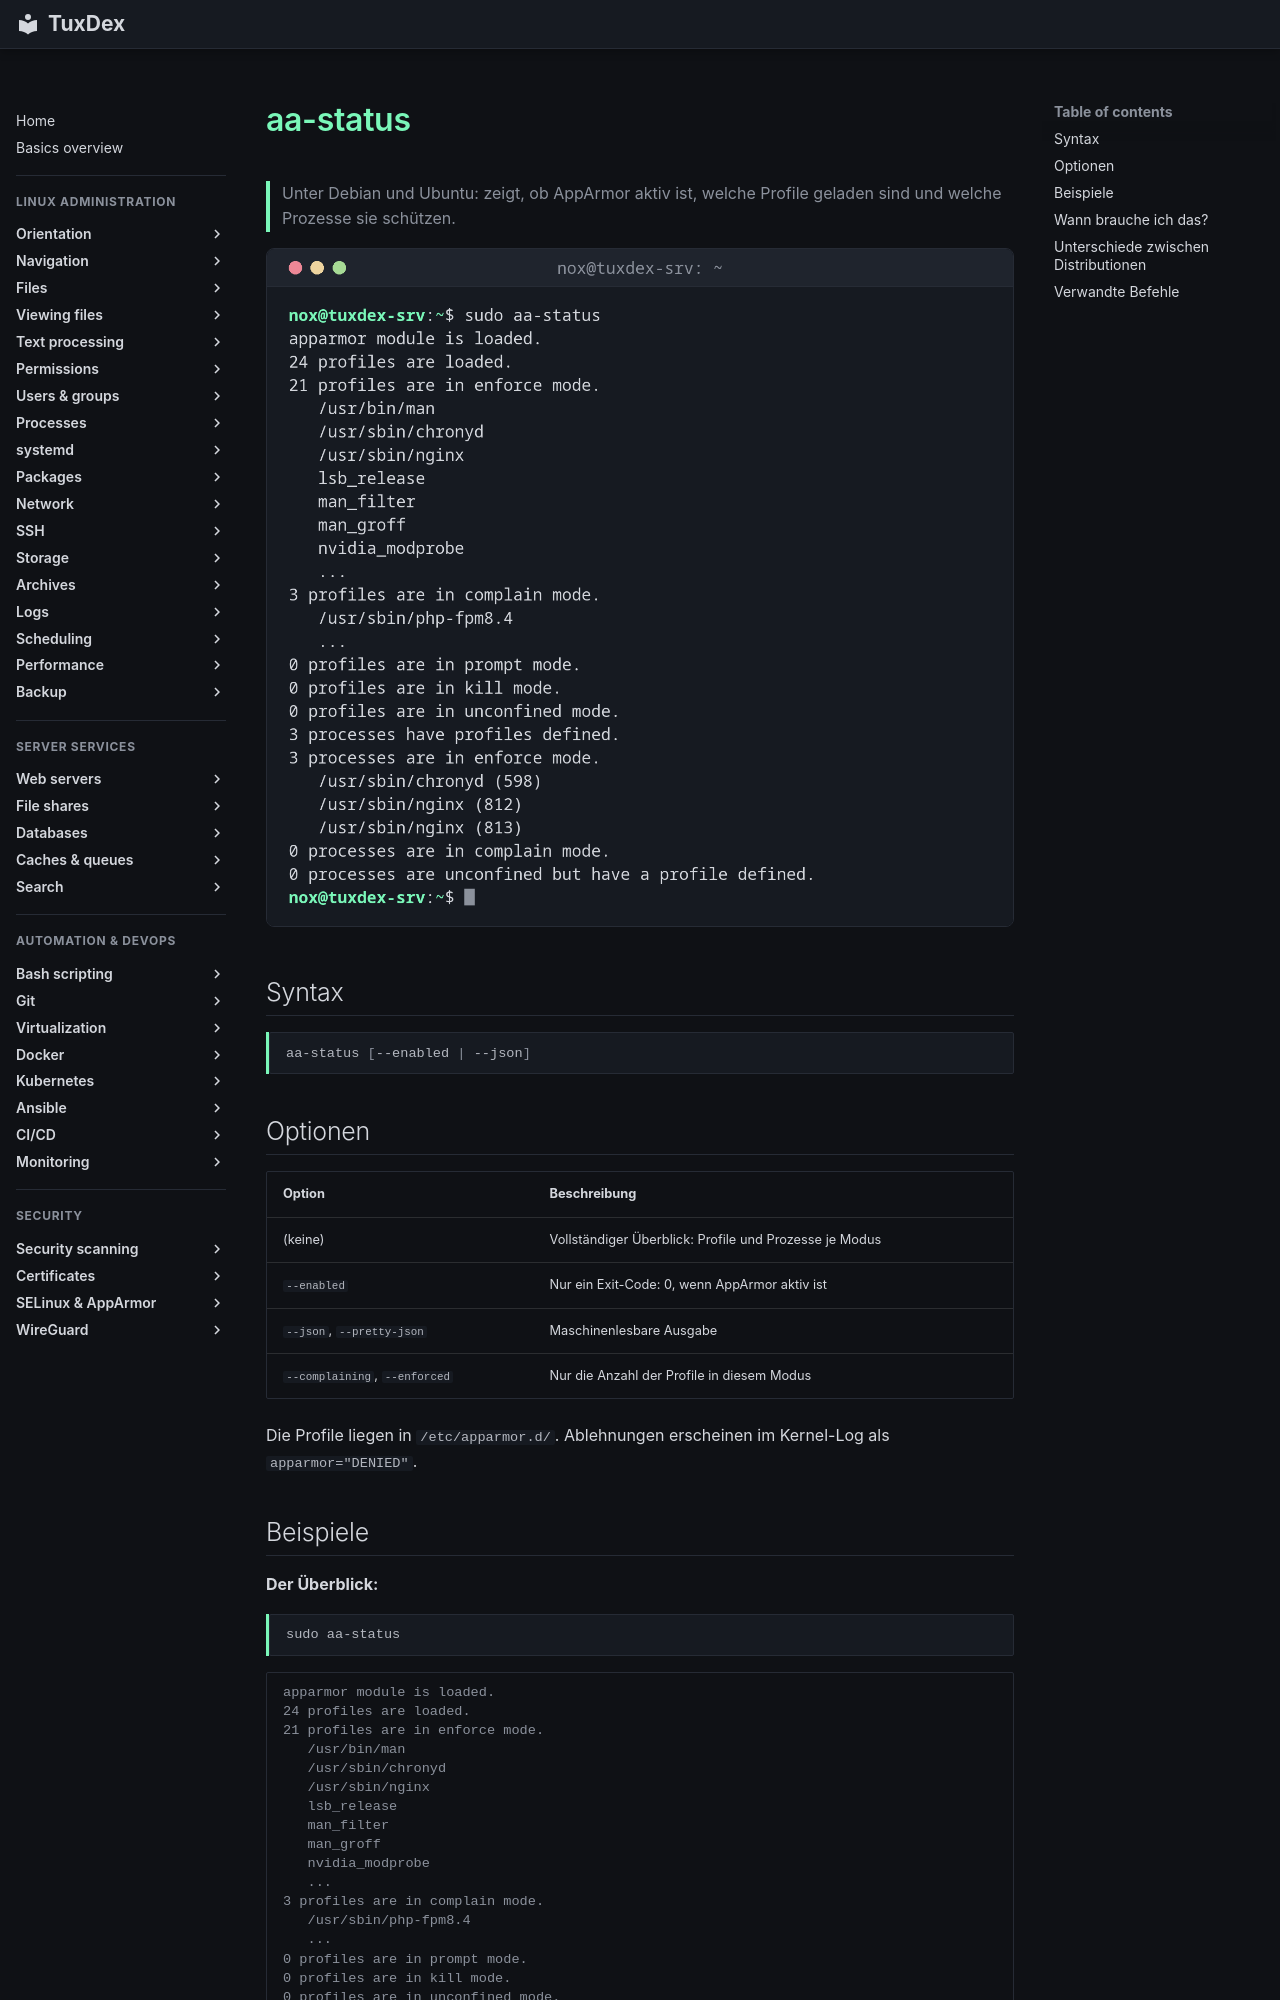

repository: Noxisan/tuxcodex · page: 25-selinux-apparmor/aa-status.de/index.html · generator: mkdocs

# aa-status

> Unter Debian und Ubuntu: zeigt, ob AppArmor aktiv ist, welche Profile geladen sind und welche Prozesse sie schützen.

![aa-status output](../assets/screenshots/25-selinux-apparmor/aa-status.png)

## Syntax

```bash
aa-status [--enabled | --json]
```

## Optionen

| Option | Beschreibung |
|--------|--------------|
| (keine) | Vollständiger Überblick: Profile und Prozesse je Modus |
| `--enabled` | Nur ein Exit-Code: 0, wenn AppArmor aktiv ist |
| `--json`, `--pretty-json` | Maschinenlesbare Ausgabe |
| `--complaining`, `--enforced` | Nur die Anzahl der Profile in diesem Modus |

Die Profile liegen in `/etc/apparmor.d/`. Ablehnungen erscheinen im Kernel-Log als `apparmor="DENIED"`.
